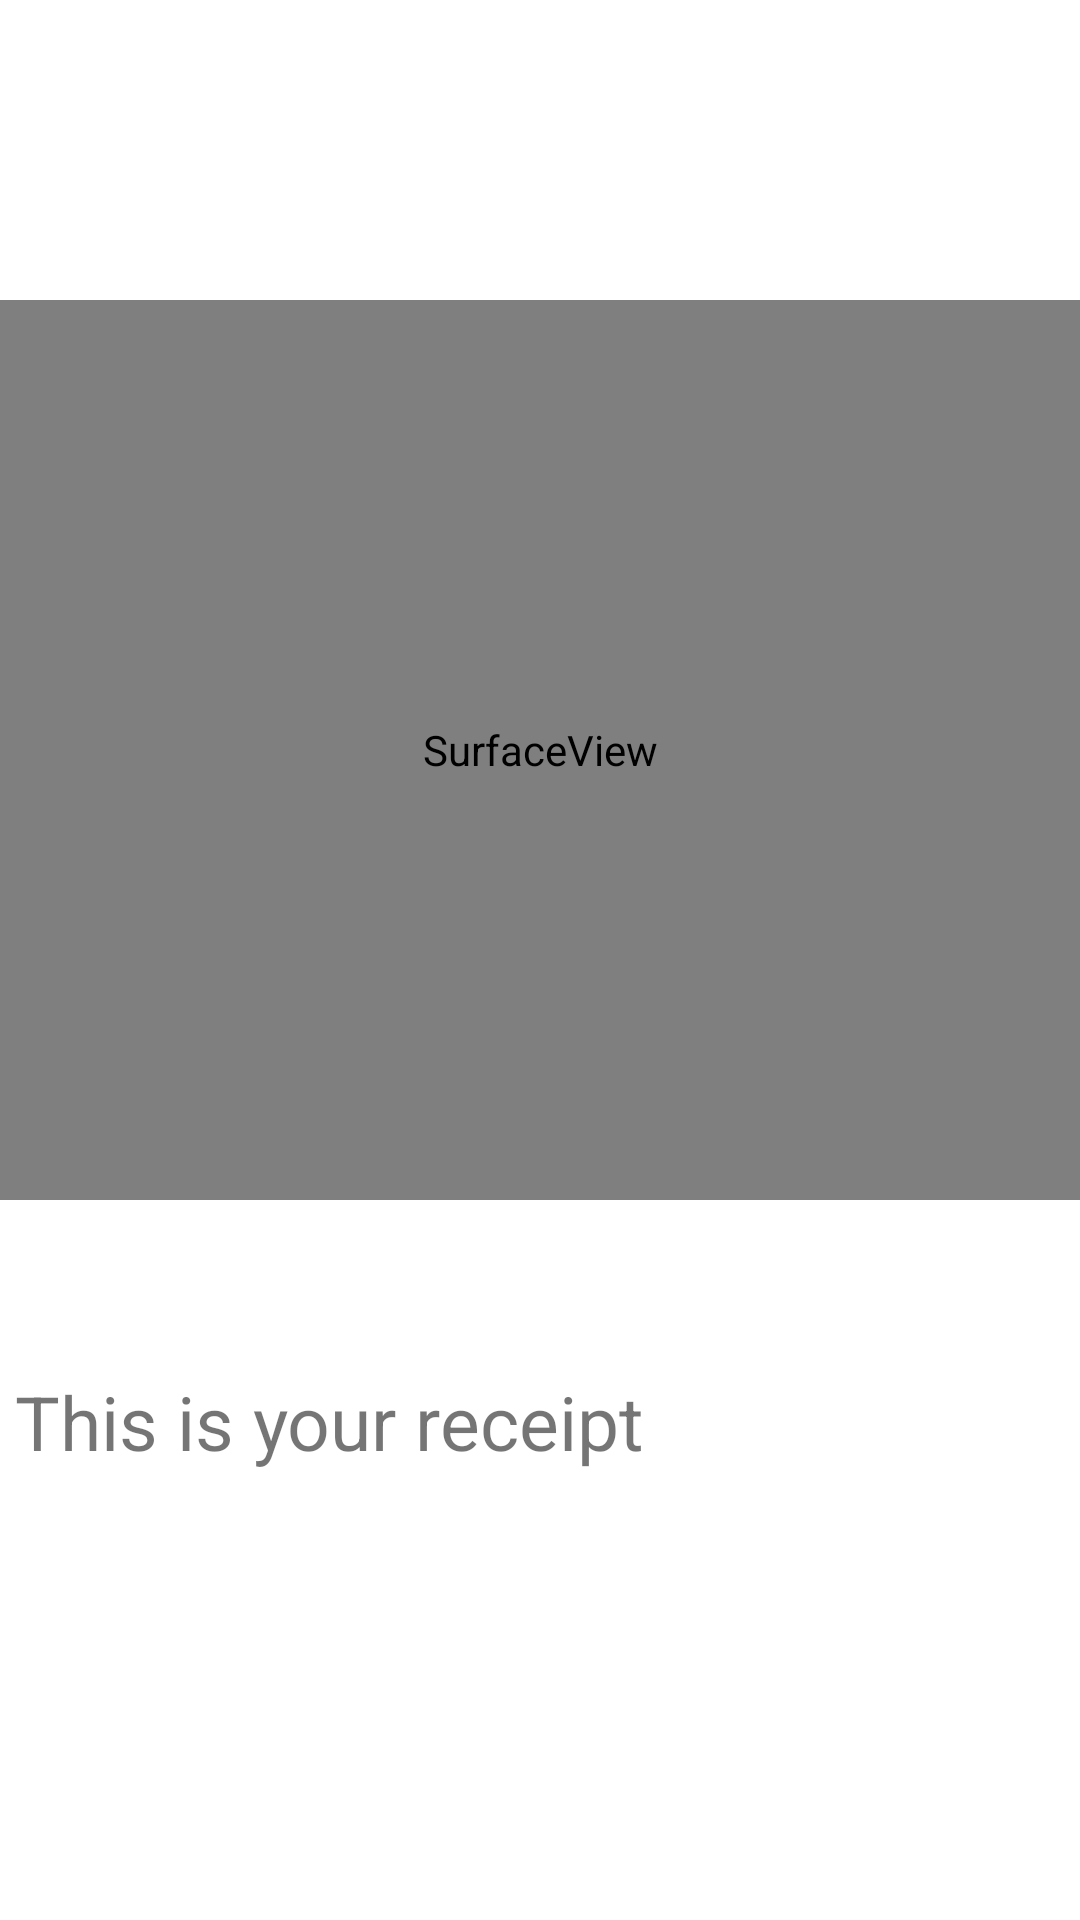

This screen was rendered from an Android layout file. Write that file and the resources it references.
<!-- AndroidManifest.xml: application theme Theme.INFS3605WasteApplicationT13A_04 -->
<!-- res/layout/test.xml -->
<?xml version="1.0" encoding="utf-8"?>
<androidx.constraintlayout.widget.ConstraintLayout xmlns:android="http://schemas.android.com/apk/res/android"
    xmlns:app="http://schemas.android.com/apk/res-auto"
    xmlns:tools="http://schemas.android.com/tools"
    android:layout_width="match_parent"
    android:layout_height="match_parent"
    tools:context=".MainActivity">

    <SurfaceView
        android:id="@+id/surface_view"
        android:layout_width="match_parent"
        android:layout_height="300dp"
        app:layout_constraintTop_toTopOf="parent"
        app:layout_constraintLeft_toLeftOf="parent"
        app:layout_constraintRight_toRightOf="parent"
        android:layout_marginTop="100dp"
        />

    <TextView
        android:id="@+id/receipt_text"
        android:layout_width="match_parent"
        android:layout_height="50dp"
        android:layout_marginTop="52dp"
        android:padding="5dp"
        android:text="This is your receipt"
        android:textSize="25sp"
        app:layout_constraintTop_toBottomOf="@id/surface_view"
        tools:layout_editor_absoluteX="41dp" />

</androidx.constraintlayout.widget.ConstraintLayout>
<!-- resources referenced by this layout -->
<resources>
  <style name="Theme.INFS3605WasteApplicationT13A_04" parent="Theme.MaterialComponents.DayNight.DarkActionBar">
          
          <item name="colorPrimary">@color/blue</item>
          <item name="colorPrimaryVariant">@color/dark_blue</item>
          <item name="colorOnPrimary">@color/black</item>
          
          <item name="colorSecondary">@color/red</item>
          <item name="colorSecondaryVariant">@color/red</item>
          <item name="colorOnSecondary">@color/white</item>
          
          <item name="android:statusBarColor">?attr/colorPrimaryVariant</item>
          
      </style>
  <color name="blue">#00A5CF</color>
  <color name="dark_blue">#1F618D</color>
  <color name="black">#FF000000</color>
  <color name="red">#F87676</color>
  <color name="white">#FFFFFFFF</color>
</resources>
